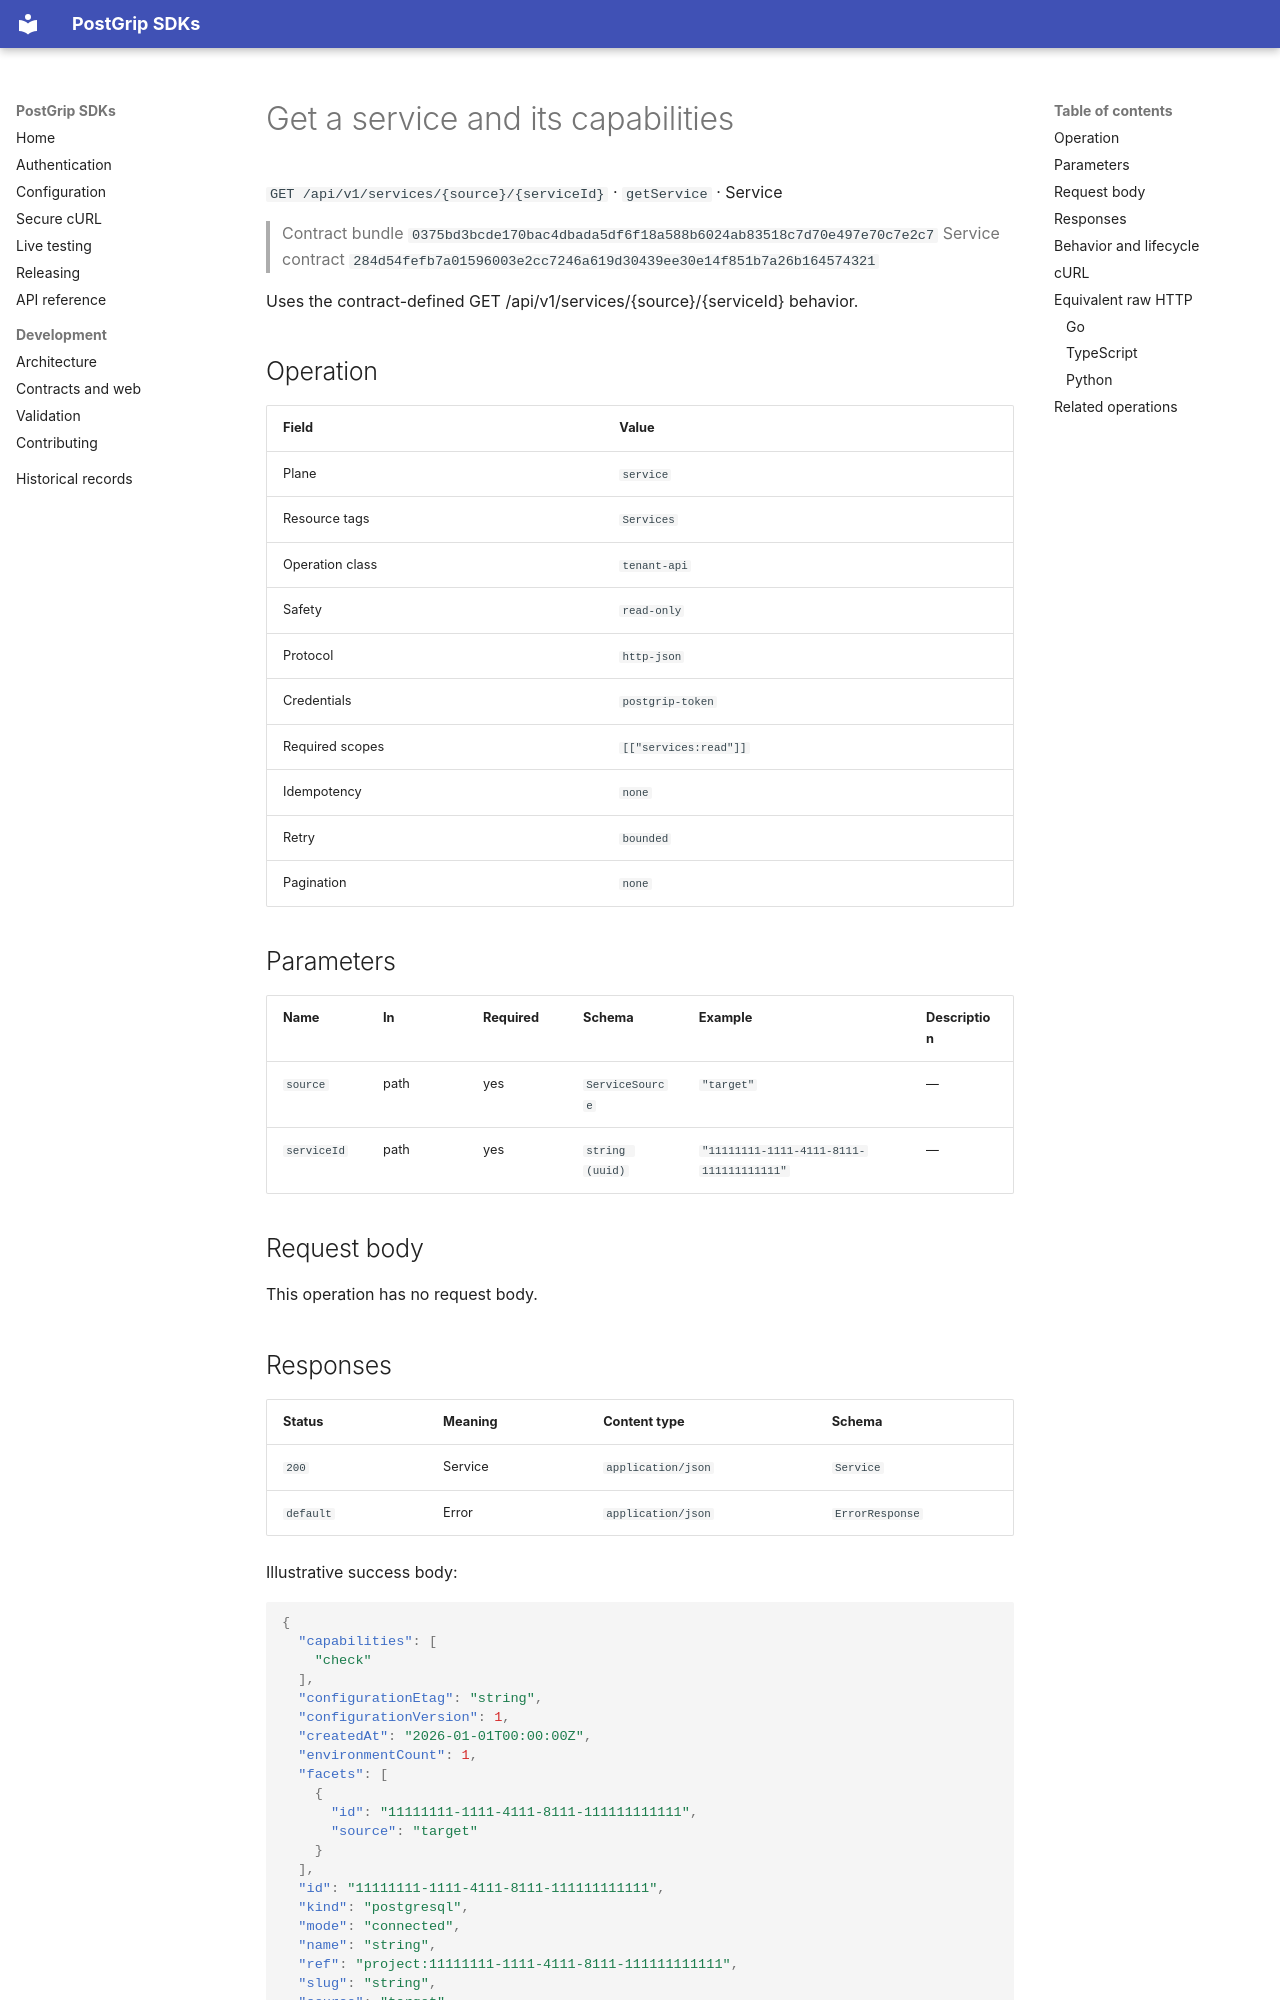

repository: postgrip-io/postgrip-sdk · page: reference/0375bd3bcde170bac4dbada5df6f18a588b6024ab83518c7d70e497e70c7e2c7/service/getService/index.html · generator: mkdocs

# Get a service and its capabilities

`GET /api/v1/services/{source}/{serviceId}` · `getService` · Service

> Contract bundle `0375bd3bcde170bac4dbada5df6f18a588b6024ab83518c7d70e497e70c7e2c7`
> Service contract `284d54fefb7a01596003e2cc7246a619d30439ee30e14f851b7a26b164574321`

Uses the contract-defined GET /api/v1/services/{source}/{serviceId} behavior.

## Operation

| Field | Value |
| --- | --- |
| Plane | `service` |
| Resource tags | `Services` |
| Operation class | `tenant-api` |
| Safety | `read-only` |
| Protocol | `http-json` |
| Credentials | `postgrip-token` |
| Required scopes | `[["services:read"]]` |
| Idempotency | `none` |
| Retry | `bounded` |
| Pagination | `none` |

## Parameters

| Name | In | Required | Schema | Example | Description |
| --- | --- | --- | --- | --- | --- |
| `source` | path | yes | `ServiceSource` | `"target"` | — |
| `serviceId` | path | yes | `string (uuid)` | `"11111111-1111-4111-8111-111111111111"` | — |

## Request body

This operation has no request body.

## Responses

| Status | Meaning | Content type | Schema |
| --- | --- | --- | --- |
| `200` | Service | `application/json` | `Service` |
| `default` | Error | `application/json` | `ErrorResponse` |

Illustrative success body:

```json
{
  "capabilities": [
    "check"
  ],
  "configurationEtag": "string",
  "configurationVersion": 1,
  "createdAt": "2026-01-01T00:00:00Z",
  "environmentCount": 1,
  "facets": [
    {
      "id": "11111111-1111-4111-8111-111111111111",
      "source": "target"
    }
  ],
  "id": "11111111-1111-4111-8111-111111111111",
  "kind": "postgresql",
  "mode": "connected",
  "name": "string",
  "ref": "project:11111111-1111-4111-8111-111111111111",
  "slug": "string",
  "source": "target",
  "status": "ready",
  "updatedAt": "2026-01-01T00:00:00Z",
  "workers": [
    {
      "id": "11111111-1111-4111-8111-111111111111",
      "name": "string"
    }
  ]
}
```

Errors use the stable JSON envelope `code`, `message`, `requestId`, and optional `details`.
The `requestId` is safe to include in support and audit workflows; never log the bearer token.

## Behavior and lifecycle

Uses the contract-defined GET /api/v1/services/{source}/{serviceId} behavior.

- No additional lifecycle constraint is recorded.
